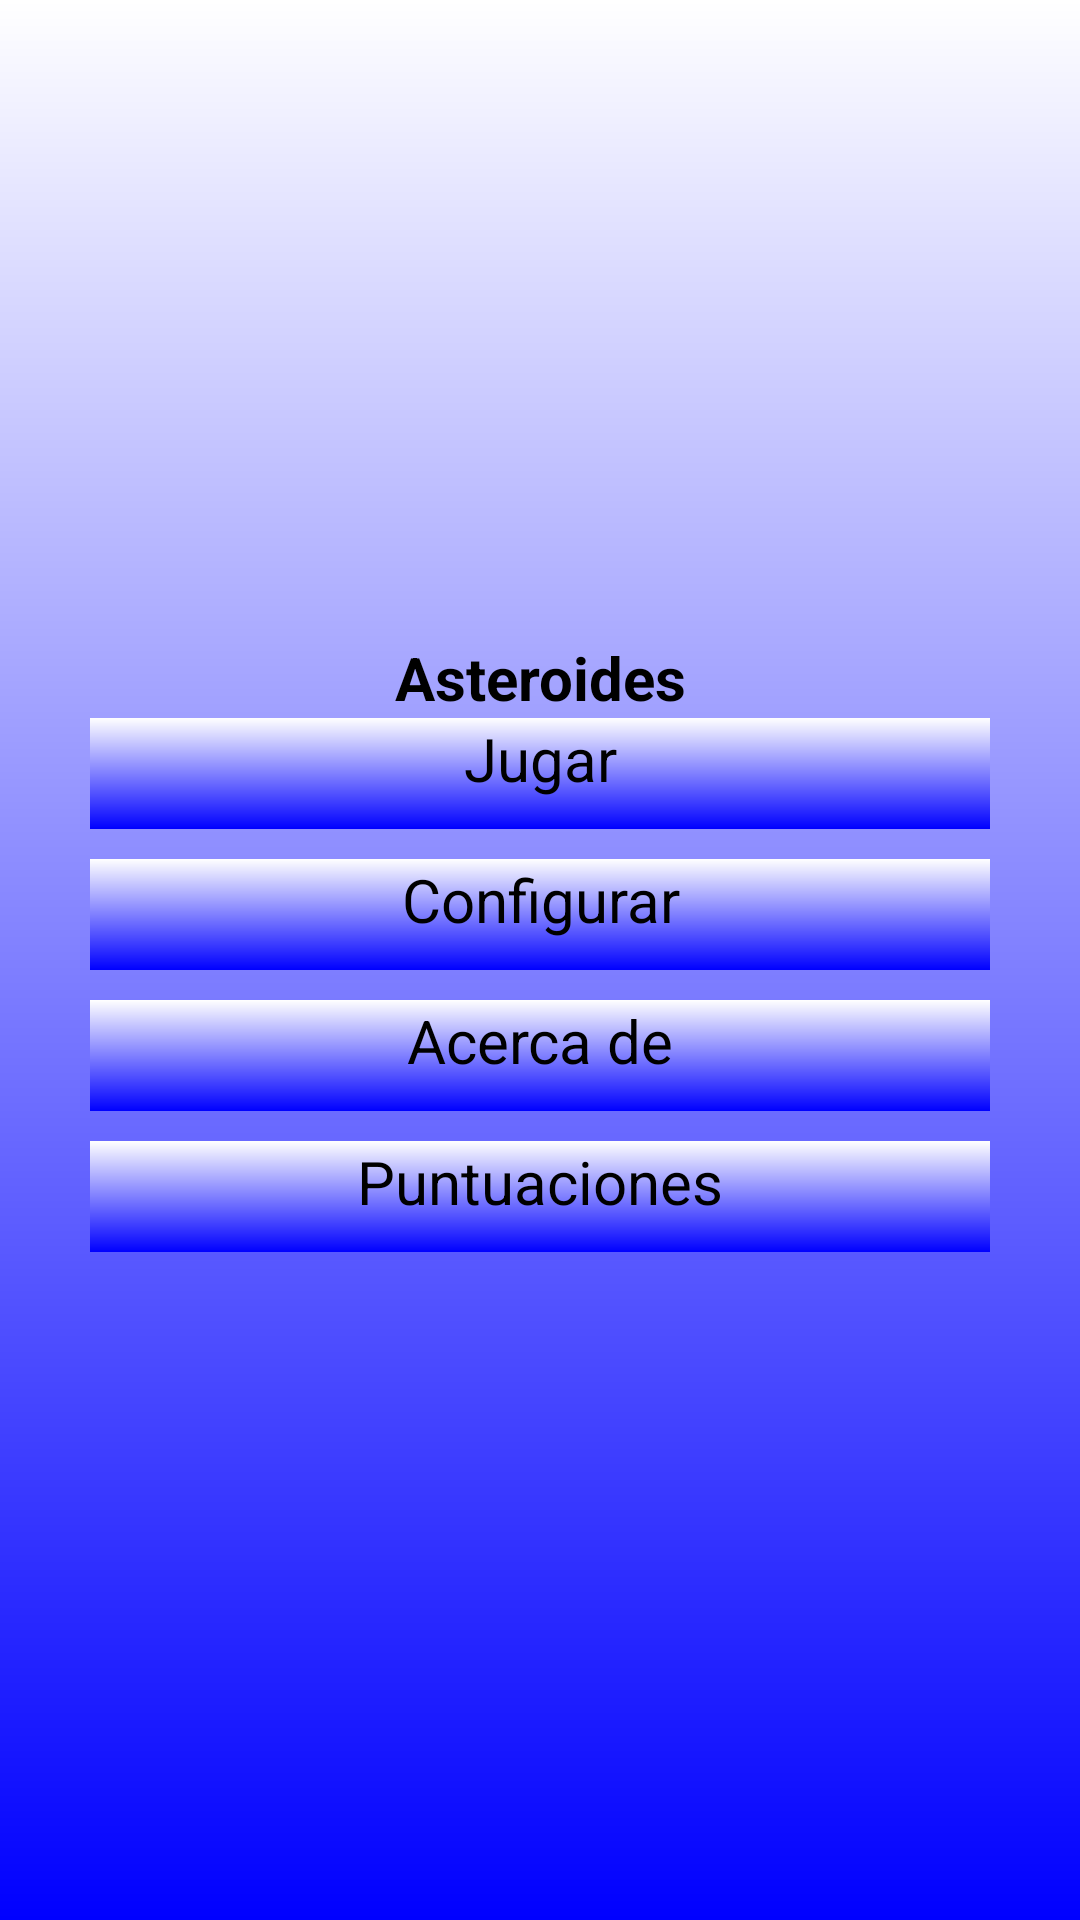

Android layout source for this screen:
<!-- AndroidManifest.xml: activity theme TemaAsteroides -->
<!-- res/layout/main.xml -->
<LinearLayout xmlns:android="http://schemas.android.com/apk/res/android"
    android:layout_width="fill_parent"
    android:layout_height="fill_parent"
    android:background="@drawable/degradado"
    android:gravity="center"
    android:orientation="vertical"
    android:padding="30dip" >

    <TextView
        android:id="@+id/tvCab"
        style="@style/TextoAsteroides"
        android:text="@string/cabecera" />

    <Button
        android:id="@+id/btJug"
        style="@style/TextoAsteroides.Botones"
        android:onClick="lanzarJuego"
        android:text="@string/jugar"/>

    <Button
        android:id="@+id/btCon"
        style="@style/TextoAsteroides.Botones"
        android:onClick="configuracion"
        android:text="@string/configurar" />

    <Button
        android:id="@+id/btAce"
        style="@style/TextoAsteroides.Botones"
        android:onClick="lanzarAcercaDe"
        android:text="@string/acerca" />

    <Button
        android:id="@+id/btSal"
        style="@style/TextoAsteroides.Botones"
        android:onClick="lanzarPuntuaciones"
        android:text="@string/puntuaciones" />

</LinearLayout>
<!-- resources referenced by this layout -->
<resources>
  <!-- drawable degradado (drawable) -->
  <?xml version="1.0" encoding="utf-8"?>
  <shape xmlns:android="http://schemas.android.com/apk/res/android" >
      <gradient 
          android:startColor="#FFFFFF"
          android:endColor="#0000FF"
          android:angle="270"/>
  
  </shape>
  <string name="acerca">Acerca de</string>
  <string name="cabecera">Asteroides</string>
  <string name="configurar">Configurar</string>
  <string name="jugar">Jugar</string>
  <string name="puntuaciones">Puntuaciones</string>
  <style name="TextoAsteroides">
          <item name="android:layout_width">fill_parent</item>
          <item name="android:layout_height">wrap_content</item>
          <item name="android:textColor">@color/Black</item>
          <item name="android:textStyle">bold</item>
          <item name="android:gravity">center</item>
          <item name="android:textSize">20sp</item>
      </style>
  <style name="TextoAsteroides.Botones">
                  <item name="android:textStyle">normal</item>
                  <item name="android:layout_marginBottom">10dip</item>
                  <item name="android:paddingBottom">10dip</item>
                  <item name="android:background">@drawable/degradado</item>
      </style>
  <style name="TemaAsteroides" parent="@android:style/Theme.NoTitleBar" />
  <color name="Black">#000000</color>
</resources>
